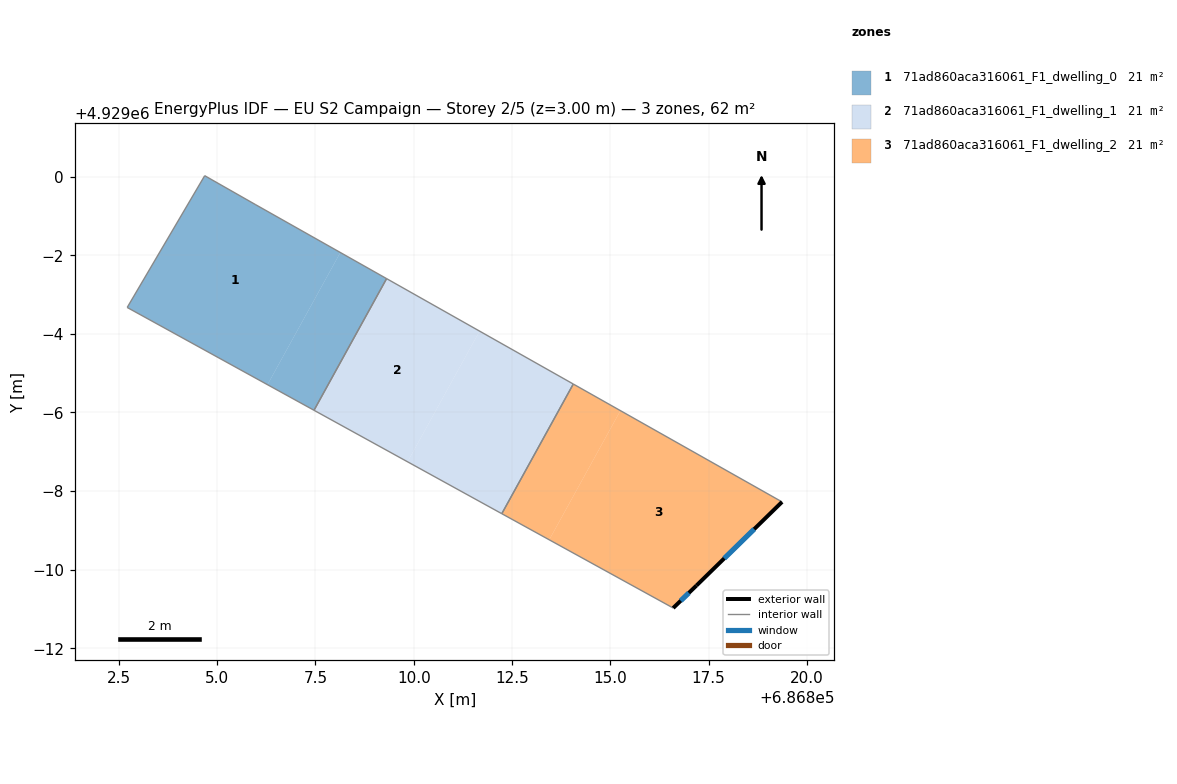
=== STOREY PLAN SPEC (per zone: floor XY polygon, exterior-wall plan segments, windows/doors) ===
zone 1: 71ad860aca316061_F1_dwelling_0  (20.7 m²)
  floor: (686806.28, 4928994.71) (686808.13, 4928998.07) (686805.98, 4928999.28) (686804.68, 4929000.02) (686802.71, 4928996.67)
  floor: (686807.46, 4928994.05) (686809.31, 4928997.40) (686808.13, 4928998.07) (686806.28, 4928994.71)
  interior walls: 5
zone 2: 71ad860aca316061_F1_dwelling_1  (20.7 m²)
  floor: (686809.84, 4928992.75) (686811.68, 4928996.07) (686809.31, 4928997.40) (686807.46, 4928994.05)
  floor: (686812.24, 4928991.42) (686814.06, 4928994.72) (686811.67, 4928996.07) (686809.84, 4928992.75)
  interior walls: 4
zone 3: 71ad860aca316061_F1_dwelling_2  (20.7 m²)
  floor: (686813.45, 4928990.76) (686815.26, 4928994.05) (686814.06, 4928994.72) (686812.24, 4928991.42)
  floor: (686817.19, 4928989.59) (686819.37, 4928991.72) (686815.26, 4928994.05) (686813.45, 4928990.76) (686816.60, 4928989.02)
  exterior wall: (686819.37, 4928991.72) – (686817.19, 4928989.59)  [3.0 m]
    window: (686818.66, 4928991.03) – (686817.90, 4928990.29)  [1.1 m²]
  exterior wall: (686817.19, 4928989.59) – (686816.60, 4928989.02)  [0.8 m]
    window: (686817.00, 4928989.41) – (686816.79, 4928989.21)  [0.3 m²]
  interior walls: 3

=== DERIVED (storey summary) ===
Building: EU S2 Campaign
Storey: 2 of 5  (floor level z = 3.00 m)
Storey gross floor area: 62.1 m²
Zones on this storey: 3
  - 71ad860aca316061_F1_dwelling_0: floor 20.7 m²
  - 71ad860aca316061_F1_dwelling_1: floor 20.7 m²
  - 71ad860aca316061_F1_dwelling_2: floor 20.7 m²; exterior wall 3.9 m (11.6 m²); 2 window(s) 1.4 m²; WWR 12.2%
Zone adjacency (shared interzone walls):
  - 71ad860aca316061_F1_dwelling_0 ↔ 71ad860aca316061_F1_dwelling_1
  - 71ad860aca316061_F1_dwelling_1 ↔ 71ad860aca316061_F1_dwelling_2